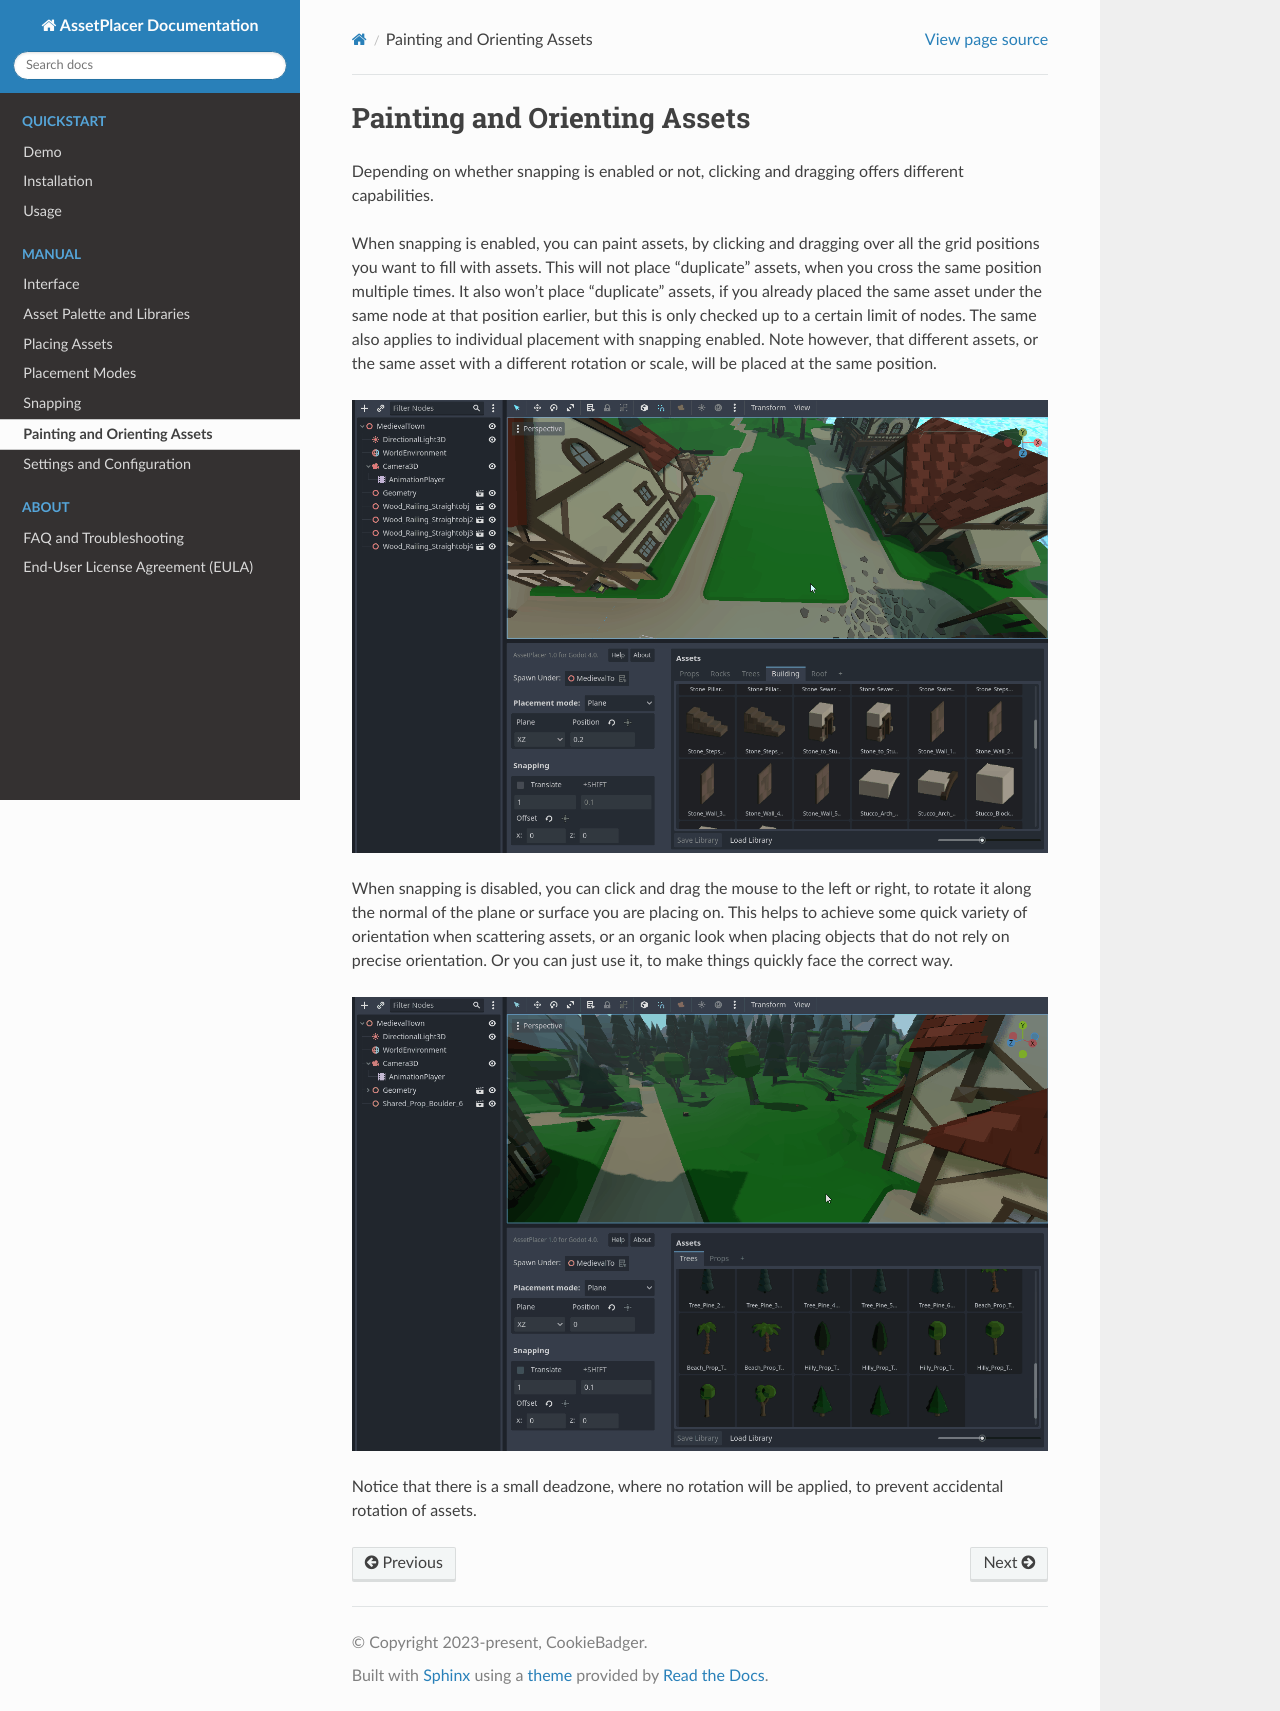

repository: CookieBadger/assetplacer-docs · page: painting_orienting.html · generator: sphinx

Painting and Orienting Assets
==============================

Depending on whether snapping is enabled or not, clicking and dragging offers different capabilities.

When snapping is enabled, you can paint assets, by clicking and dragging over all the grid positions you want to fill with assets. This will not place "duplicate" assets, when you cross the same position multiple times.
It also won't place "duplicate" assets, if you already placed the same asset under the same node at that position earlier, but this is only checked up to a certain limit of nodes.
The same also applies to individual placement with snapping enabled. Note however, that different assets, or the same asset with a different rotation or scale, will be placed at the same position.

.. image:: images/PaintingAssets.gif


When snapping is disabled, you can click and drag the mouse to the left or right, to rotate it along the normal of the plane or surface you are placing on. 
This helps to achieve some quick variety of orientation when scattering assets, or an organic look when placing objects that do not rely on precise orientation. Or you can just use it, to make things quickly face the correct way.

.. image:: images/RotatingAssets.gif

Notice that there is a small deadzone, where no rotation will be applied, to prevent accidental rotation of assets. 
